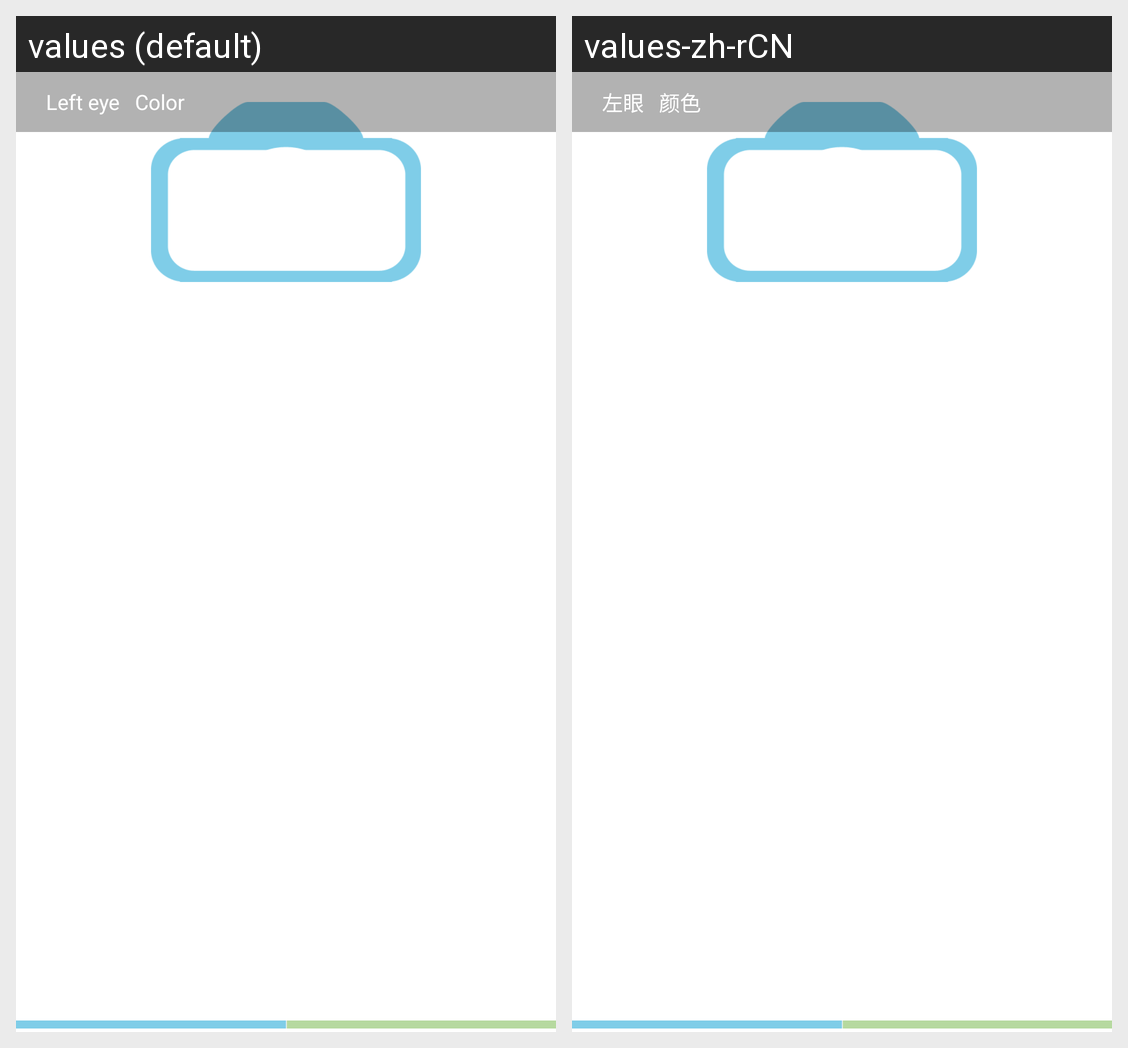

Here is an Android app screen in its default locale and in the app's own translations. Write out the translated-string differences for the strings that appear on this screen.
Android screen res/layout/activity_iris_reports_detail.xml rendered under 2 locales, left to right: values (default), values-zh-rCN. Device: Nexus 5 (rendered at 1080×1920; each locale shown at half size, 540×960, under a caption strip naming it); theme CustomActionBarTheme.
Strings drawn on this screen, with the default value and each locale's value (text and hints the layout hard-codes, and strings that could not be matched under every locale, appear in the picture but are not listed):

left_eye
  values: Left eye
  values-zh-rCN: 左眼

color
  values: Color
  values-zh-rCN: 颜色
